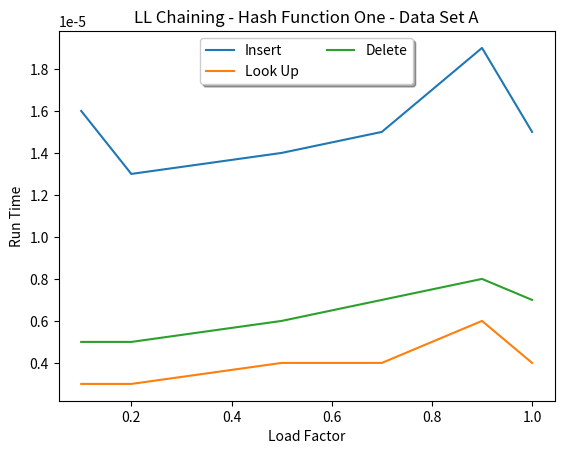

Write Python code to recreate this figure. (Note: this script raises an exception after producing the figure.)
import matplotlib.pyplot as plt

def graph_data(insert_data, look_up_data, delete_data, load_factor_data, save_location, hash_function, data_set, collision_method):
    hash_choice = ""
    data_selection = ""
    collision_choice = ""
    if hash_function == 1:
        hash_choice = "Hash Function One"
    else:
        hash_choice = "Hash Function Two"
    if data_set == 1:
        data_selection = "Data Set A"
    else:
        data_selection = "Data Set C"
    if collision_method == 1:
        collision_choice = "LL Chaining"
    elif collision_method == 2:
        collision_choice = "BST Chaining"
    elif collision_method == 3:
        collision_choice = "Linear Probing"
    else:
        collision_choice = "Cuckoo Hashing"
    plt.plot(load_factor_data, insert_data, label="Insert")
    plt.plot(load_factor_data, look_up_data, label="Look Up")
    plt.plot(load_factor_data, delete_data, label="Delete")
    plt.xlabel("Load Factor")
    plt.ylabel("Run Time")
    if collision_method == 4:
        plt.title(collision_choice + " - " + data_selection)
    else:
        plt.title(collision_choice + " - " + hash_choice + " - " + data_selection)
    plt.legend(loc='upper center', bbox_to_anchor=(0.5, 1.00), shadow=True, ncol=2)
    #plt.show()
    plt.savefig(save_location)
    plt.close()

def graph_average(insert_average, look_up_average, delete_average, load_factor_data, save_location, collision_method):
    if collision_method == 1:
        collision_choice = "LL Chaining"
    elif collision_method == 2:
        collision_choice = "BST Chaining"
    elif collision_method == 3:
        collision_choice = "Linear Probing"
    else:
        collision_choice = "Cuckoo Hashing"
    plt.plot(load_factor_data, insert_average, label="Insert Average")
    plt.plot(load_factor_data, look_up_average, label="Look Up Average")
    plt.plot(load_factor_data, delete_average, label="Delete Average")
    plt.xlabel("Load Factor")
    plt.ylabel("Run Time Average")
    plt.title(collision_choice + " Averages")
    plt.legend(loc='upper center', bbox_to_anchor=(0.5, 1.00), shadow=True, ncol=2)
    plt.savefig(save_location)
    plt.close()

def main():
    load_factor_data = [0.1, 0.2, 0.5, 0.7, 0.9, 1.0]
    # LL Chaining - Hash function one - Data Set A
    insert_data_one = [0.000016, 0.000013, 0.000014, 0.000015, 0.000019, 0.000015]
    look_up_data_one = [0.000003, 0.000003, 0.000004, 0.000004, 0.000006, 0.000004]
    delete_data_one = [0.000005, 0.000005, 0.000006, 0.000007, 0.000008, 0.000007]
    graph_data(insert_data_one, look_up_data_one, delete_data_one, load_factor_data, "./LL_Chaining_Graphs/LLChaining-One-A", 1, 1, 1)

    # LL Chaining - Hash function one - Data Set C
    insert_data_two = [0.000016, 0.000012, 0.000014, 0.000015, 0.000017, 0.000016]
    look_up_data_two = [0.000002, 0.000003, 0.000004, 0.000005, 0.000006, 0.000004]
    delete_data_two = [0.000007, 0.000004, 0.000006, 0.000007, 0.000007, 0.000009]
    graph_data(insert_data_two, look_up_data_two, delete_data_two, load_factor_data, "./LL_Chaining_Graphs/LLChaining-One-C", 1, 2, 1)

    # LL Chaining - Hash function two - Data Set A
    insert_data_three = [0.000022, 0.000018, 0.000016, 0.000016, 0.000019, 0.000017]
    look_up_data_three = [0.000003, 0.000005, 0.000004, 0.000006, 0.000006, 0.000007]
    delete_data_three = [0.000008, 0.000009, 0.000008, 0.000008, 0.000009, 0.000009]
    graph_data(insert_data_three, look_up_data_three, delete_data_three, load_factor_data, "./LL_Chaining_Graphs/LLChaining-Two-A", 2, 1, 1)

    # LL Chaining - Hash function two - Data Set C
    insert_data_four = [0.000023, 0.000019, 0.000022, 0.000019, 0.000023, 0.000020]
    look_up_data_four = [0.000006, 0.000006, 0.000008, 0.000007, 0.000009, 0.000009]
    delete_data_four = [0.000008, 0.000010, 0.000013, 0.000011, 0.000011, 0.000011]
    graph_data(insert_data_four, look_up_data_four, delete_data_four, load_factor_data, "./LL_Chaining_Graphs/LLChaining-Two-C", 2, 2, 1)

    # LL Chaining - Averages
    insert_ave = []
    look_up_ave = []
    delete_ave = []
    for i in range(len(load_factor_data)):
        insert_ave.append((insert_data_one[i] + insert_data_two[i] + insert_data_three[i] + insert_data_four[i])/4.0)
    for i in range(len(load_factor_data)):
        look_up_ave.append((look_up_data_one[i] + look_up_data_two[i] + look_up_data_three[i] + look_up_data_three[i] + look_up_data_four[i])/4.0)
    for i in range(len(load_factor_data)):
        delete_ave.append((delete_data_one[i] + delete_data_two[i] + delete_data_three[i] + delete_data_four[i])/4.0)
    graph_average(insert_ave, look_up_ave, delete_ave, load_factor_data, "./LL_Chaining_Graphs/LLChaining-Averages", 1)

    # -------------------------------------------------------------------------------------------------------------------------------- #

    # BST Chaining - Hash function one - Data Set A
    insert_data_one = [0.000020, 0.000019, 0.000018, 0.000020, 0.000022, 0.000020]
    look_up_data_one = [0.000003, 0.000004, 0.000004, 0.000004, 0.000006, 0.000006]
    delete_data_one = [0.000020, 0.000019, 0.000015, 0.000017, 0.000017, 0.000016]
    load_factor_data = [0.1, 0.2, 0.5, 0.7, 0.9, 1.0]
    graph_data(insert_data_one, look_up_data_one, delete_data_one, load_factor_data, "./BST_Chaining_Graphs/BSTChaining-One-A", 1, 1, 2)

    # BST Chaining - Hash function one - Data Set C
    insert_data_two = [0.000020, 0.000018, 0.000024, 0.000022, 0.000024, 0.000022]
    look_up_data_two = [0.000004, 0.000003, 0.000005, 0.000006, 0.000006, 0.000008]
    delete_data_two = [0.000029, 0.000019, 0.000019, 0.000017, 0.000016, 0.000018]
    load_factor_data_two = [0.1, 0.2, 0.5, 0.7, 0.9, 1.0]
    graph_data(insert_data_two, look_up_data_two, delete_data_two, load_factor_data, "./BST_Chaining_Graphs/BSTChaining-One-C", 1, 2, 2)

    # BST Chaining - Hash function two - Data Set A
    insert_data_three = [0.000020, 0.000021, 0.000019, 0.000021, 0.000030, 0.000023]
    look_up_data_three = [0.000004, 0.000006, 0.000005, 0.000006, 0.000007, 0.000008]
    delete_data_three = [0.000020, 0.000021, 0.000017, 0.000018, 0.000018, 0.000017]
    load_factor_data = [0.1, 0.2, 0.5, 0.7, 0.9, 1.0]
    graph_data(insert_data_three, look_up_data_three, delete_data_three, load_factor_data, "./BST_Chaining_Graphs/BSTChaining-Two-A", 2, 1, 2)

    # BST Chaining - Hash function two - Data Set C
    insert_data_four = [0.000022, 0.000024, 0.000023, 0.000025, 0.000027, 0.000028]
    look_up_data_four = [0.000005, 0.000006, 0.000007, 0.000010, 0.000010, 0.000009]
    delete_data_four = [0.000022, 0.000023, 0.000020, 0.000020, 0.000022, 0.000019]
    load_factor_data = [0.1, 0.2, 0.5, 0.7, 0.9, 1.0]
    graph_data(insert_data_four, look_up_data_four, delete_data_four, load_factor_data, "./BST_Chaining_Graphs/BSTChaining-Two-C", 2, 2, 2)

    # BST Chaining - Averages
    insert_ave = []
    look_up_ave = []
    delete_ave = []
    for i in range(len(load_factor_data)):
        insert_ave.append((insert_data_one[i] + insert_data_two[i] + insert_data_three[i] + insert_data_four[i]) / 4.0)
    for i in range(len(load_factor_data)):
        look_up_ave.append((look_up_data_one[i] + look_up_data_two[i] + look_up_data_three[i] + look_up_data_three[i] +
                            look_up_data_four[i]) / 4.0)
    for i in range(len(load_factor_data)):
        delete_ave.append((delete_data_one[i] + delete_data_two[i] + delete_data_three[i] + delete_data_four[i]) / 4.0)
    graph_average(insert_ave, look_up_ave, delete_ave, load_factor_data, "./BST_Chaining_Graphs/BSTChaining-Averages", 2)

    #-------------------------------------------------------------------------------------------------------------------------------- #

    # Linear Probing - Hash function one - Data Set A
    insert_data_one = [0.000004, 0.000004, 0.000006, 0.000007, 0.000016, 0.002467]
    look_up_data_one = [0.000004, 0.000002, 0.000004, 0.000008, 0.000020, 0.001476]
    delete_data_one = [0.000003, 0.000004, 0.000006, 0.000007, 0.000020, 0.001482]
    load_factor_data = [0.1, 0.2, 0.5, 0.7, 0.9, 1.0]
    graph_data(insert_data_one, look_up_data_one, delete_data_one, load_factor_data, "./Linear_Probing_Graphs/Linear-Probing-One-A", 1, 1, 3)

    # Linear Probing - Hash function one - Data Set C
    insert_data_two = [0.000005, 0.000005, 0.000007, 0.000008, 0.000024, 0.002591]
    look_up_data_two = [0.000003, 0.000004, 0.000006, 0.000008, 0.000028, 0.001466]
    delete_data_two = [0.000003, 0.000003, 0.000007, 0.000010, 0.000030, 0.001396]
    load_factor_data = [0.1, 0.2, 0.5, 0.7, 0.9, 1.0]
    graph_data(insert_data_two, look_up_data_two, delete_data_two, load_factor_data, "./Linear_Probing_Graphs/Linear-Probing-One-C", 1, 2, 3)

    # Linear Probing - Hash function two - Data Set A
    insert_data_three = [0.000005, 0.000005, 0.000009, 0.000009, 0.000027, 0.002506]
    look_up_data_three = [0.000004, 0.000005, 0.000008, 0.000009, 0.000032, 0.001500]
    delete_data_three = [0.000004, 0.000004, 0.000010, 0.000010, 0.000034, 0.001504]
    load_factor_data = [0.1, 0.2, 0.5, 0.7, 0.9, 1.0]
    graph_data(insert_data_three, look_up_data_three, delete_data_three, load_factor_data, "./Linear_Probing_Graphs/Linear-Probing-Two-A", 2, 1, 3)

    # Linear Probing - Hash function two - Data Set C
    insert_data_four = [0.000005, 0.000006, 0.000291, 0.000416, 0.000617, 0.001987]
    look_up_data_four = [0.000004, 0.000006, 0.000307, 0.000555, 0.000824, 0.001288]
    delete_data_four = [0.000005, 0.000008, 0.000306, 0.000555, 0.000821, 0.001286]
    load_factor_data = [0.1, 0.2, 0.5, 0.7, 0.9, 1.0]
    graph_data(insert_data_four, look_up_data_four, delete_data_four, load_factor_data, "./Linear_Probing_Graphs/Linear-Probing-Two-C", 2, 2, 3)

    # Linear Probing - Averages
    insert_ave = []
    look_up_ave = []
    delete_ave = []
    for i in range(len(load_factor_data)):
        insert_ave.append((insert_data_one[i] + insert_data_two[i] + insert_data_three[i] + insert_data_four[i]) / 4.0)
    for i in range(len(load_factor_data)):
        look_up_ave.append((look_up_data_one[i] + look_up_data_two[i] + look_up_data_three[i] + look_up_data_three[i] +
                            look_up_data_four[i]) / 4.0)
    for i in range(len(load_factor_data)):
        delete_ave.append((delete_data_one[i] + delete_data_two[i] + delete_data_three[i] + delete_data_four[i]) / 4.0)
    graph_average(insert_ave, look_up_ave, delete_ave, load_factor_data, "./Linear_Probing_Graphs/Linear-Probing-Averages", 3)

    # -------------------------------------------------------------------------------------------------------------------------------- #

    # Cuckoo Hashing - Hash function one - Data Set A
    insert_data_one = [0.000006, 0.000005, 0.000005, 0.000007, 0.000005, 0.000007]
    look_up_data_one = [0.000002, 0.000002, 0.000002, 0.000013, 0.000001, 0.000002]
    delete_data_one = [0.000002, 0.000002, 0.000002, 0.000006, 0.000001, 0.000002]
    load_factor_data = [0.1, 0.2, 0.3, 0.4, 0.5, .7]
    graph_data(insert_data_one, look_up_data_one, delete_data_one, load_factor_data, "./Cuckoo_Hashing_Graphs/Cuckoo-Hashing-A", 1, 1, 4)

    # Cuckoo Hashing - Hash function one - Data Set C
    insert_data_two = [0.000007, 0.000003, 0.000004, 0.000005, 0.000006, 0.000015]
    look_up_data_two = [0.000001, 0.000001, 0.000001, 0.000010, 0.000001, 0.000001]
    delete_data_two = [0.000002, 0.000002, 0.000007, 0.000003, 0.000005, 0.000014]
    load_factor_data = [0.1, 0.2, 0.3, 0.4, 0.5, .7]
    graph_data(insert_data_two, look_up_data_two, delete_data_two, load_factor_data, "./Cuckoo_Hashing_Graphs/Cuckoo-Hashing-C", 1, 2, 4)

    # Cuckoo Hashing - Averages
    insert_ave = []
    look_up_ave = []
    delete_ave = []
    for i in range(len(load_factor_data)):
        insert_ave.append((insert_data_one[i] + insert_data_two[i]) / 2.0)
    for i in range(len(load_factor_data)):
        look_up_ave.append((look_up_data_one[i] + look_up_data_two[i]) / 2.0)
    for i in range(len(load_factor_data)):
        delete_ave.append((delete_data_one[i] + delete_data_two[i]) / 2.0)
    graph_average(insert_ave, look_up_ave, delete_ave, load_factor_data, "./Cuckoo_Hashing_Graphs/Cuckoo-Hashing-Averages", 4)




if __name__ == "__main__":
    main()